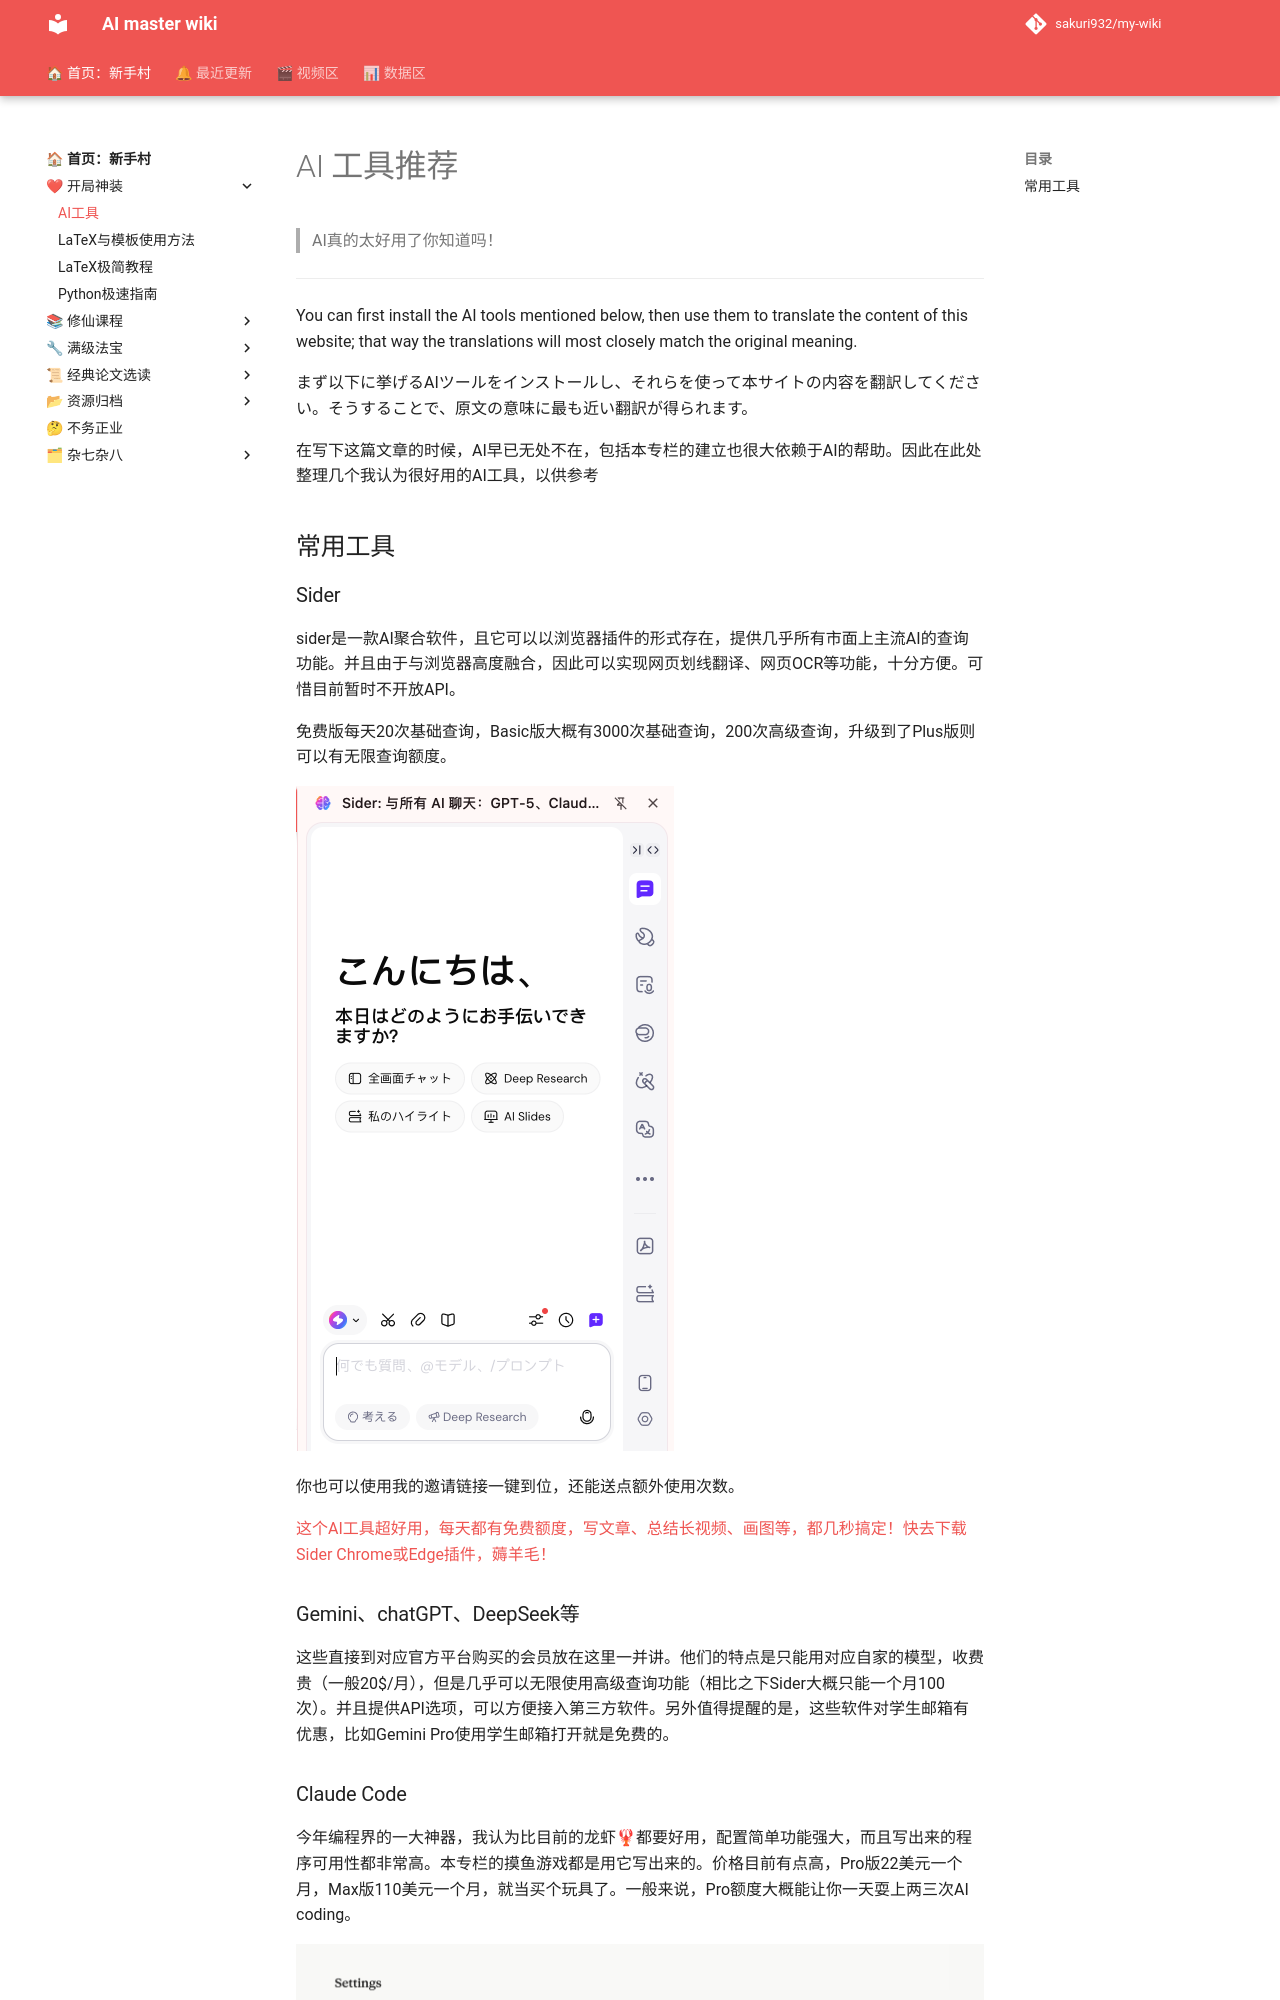

repository: sakuri932/my-wiki · page: 开局神装/AI工具/index.html · generator: mkdocs

# AI 工具推荐

> AI真的太好用了你知道吗！

---

You can first install the AI tools mentioned below, then use them to translate the content of this website; that way the translations will most closely match the original meaning.

まず以下に挙げるAIツールをインストールし、それらを使って本サイトの内容を翻訳してください。そうすることで、原文の意味に最も近い翻訳が得られます。



在写下这篇文章的时候，AI早已无处不在，包括本专栏的建立也很大依赖于AI的帮助。因此在此处整理几个我认为很好用的AI工具，以供参考



## 常用工具

### Sider

sider是一款AI聚合软件，且它可以以浏览器插件的形式存在，提供几乎所有市面上主流AI的查询功能。并且由于与浏览器高度融合，因此可以实现网页划线翻译、网页OCR等功能，十分方便。可惜目前暂时不开放API。

免费版每天20次基础查询，Basic版大概有3000次基础查询，200次高级查询，升级到了Plus版则可以有无限查询额度。

![image-20260411160946336](./AI工具.assets/image-20260411160946336.png){ style="zoom:50%;" }

你也可以使用我的邀请链接一键到位，还能送点额外使用次数。

[这个AI工具超好用，每天都有免费额度，写文章、总结长视频、画图等，都几秒搞定！快去下载Sider Chrome或Edge插件，薅羊毛！](
https://sider.ai/invited?c=fec32bb70516323bf283aad462b7ac70)



### Gemini、chatGPT、DeepSeek等

这些直接到对应官方平台购买的会员放在这里一并讲。他们的特点是只能用对应自家的模型，收费贵（一般20$/月），但是几乎可以无限使用高级查询功能（相比之下Sider大概只能一个月100次）。并且提供API选项，可以方便接入第三方软件。另外值得提醒的是，这些软件对学生邮箱有优惠，比如Gemini Pro使用学生邮箱打开就是免费的。
